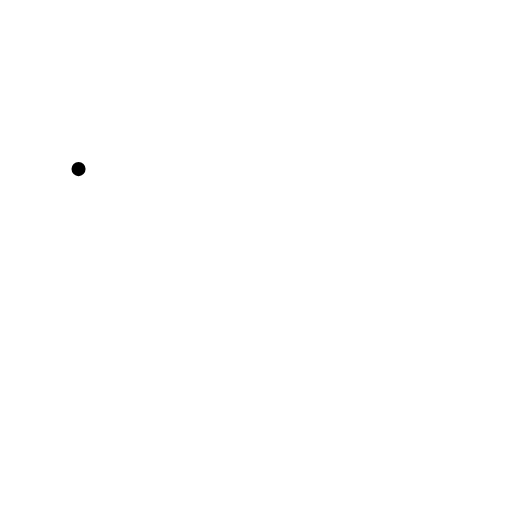
t = 0.00 s
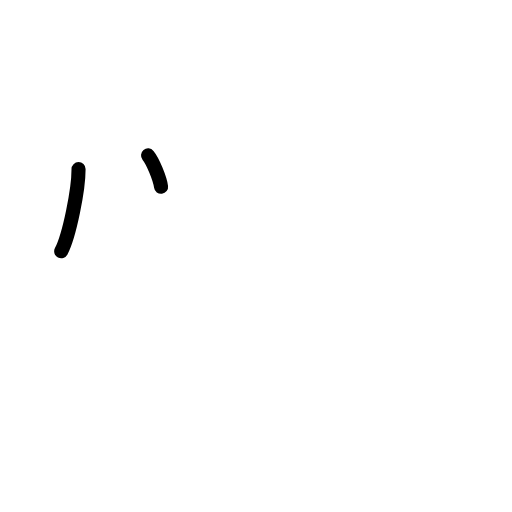
t = 1.50 s
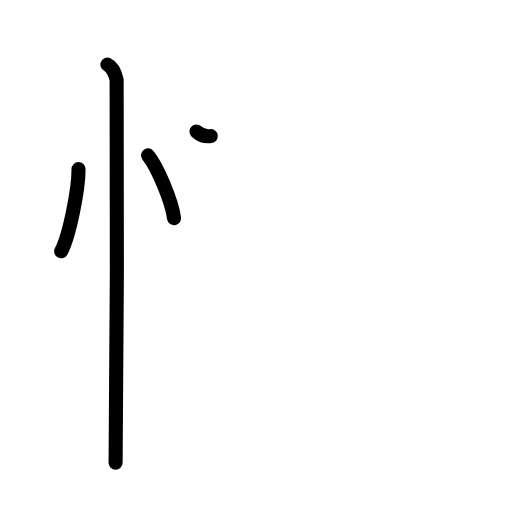
t = 3.19 s
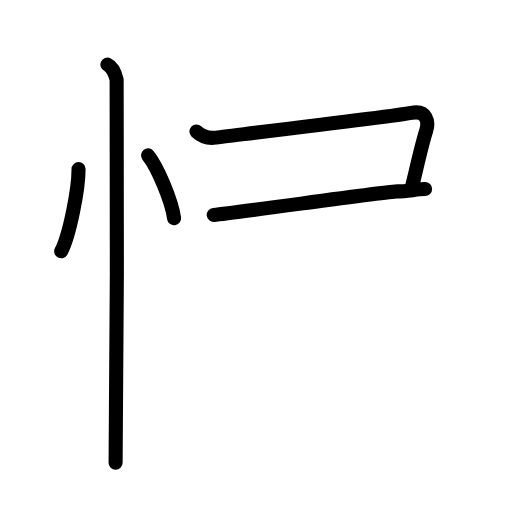
t = 4.75 s
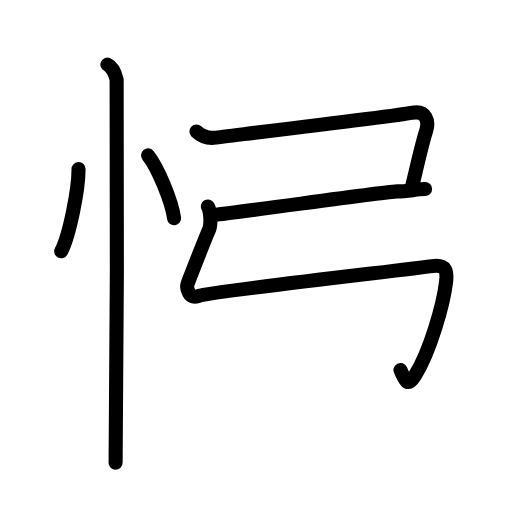
t = 5.93 s
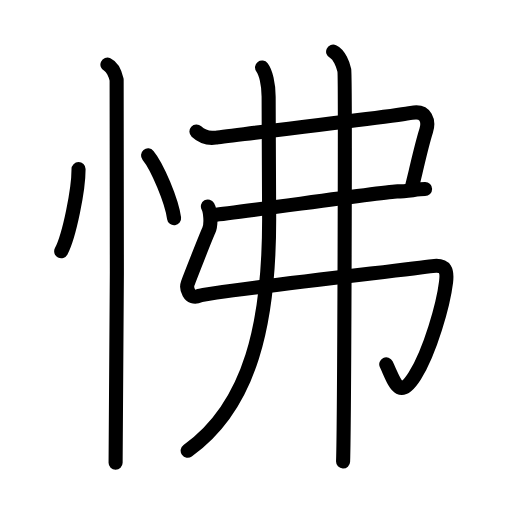
t = 8.00 s

The animated SVG that drew these frames (rendered in a browser with its animation timeline set to each time). Animation: 28 SMIL elements (animate=28); one cycle of 8.00 s.

<?xml version="1.0" encoding="UTF-8"?>
<!--
AniKanjiVG is licensed by CC-BY-SA Paul C. Sommerhoff (https://bitbucket.org/sommerhoff/anikanjivg).
AniKanjiVG uses KanjiVG which is licensed by CC-BY-SA Ulrich Apel (http://kanjivg.tagaini.net).
See also http://creativecommons.org/licenses/by-sa/3.0/
-->
<svg xmlns:kvg='http://kanjivg.tagaini.net' xmlns='http://www.w3.org/2000/svg' width='109' height='109' viewBox='0 0 109 109' style='fill:none;stroke:#000000;stroke-width:3;stroke-linecap:round;stroke-linejoin:round;' id="kvg:kanji_0602b"><g id="kvg:0602b" kvg:element="怫"><g id="kvg:0602b-g1" kvg:element="忄" kvg:variant="true" kvg:original="心" kvg:position="left" kvg:radical="general"><path id="kvg:0602b-s1" kvg:type="㇔" d="M16.72,36c0.02,4.31-1.94,14.14-3.69,17.5"><animate attributeName="d" begin="0.0s" dur="1.0s" from="M16.72,36C16.72,36,16.72,36,16.72,36" to="M16.72,36c0.02,4.31-1.94,14.14-3.69,17.5" />
</path>
<path id="kvg:0602b-s2" kvg:type="㇔" d="M31.52,33.08c1.96,2.36,5.05,9.71,5.54,13.38"><animate attributeName="d" begin="1.0s" dur="1.0s" from="M31.52,33.08C31.52,33.08,31.52,33.08,31.52,33.08" to="M31.52,33.08c1.96,2.36,5.05,9.71,5.54,13.38" />
<animate attributeName="d" begin="0s" dur="1.0s" from="M-100,-100" to="M-100,-100" />
</path>
<path id="kvg:0602b-s3" kvg:type="㇑" d="M22.87,13.75c1.09,0.5,1.74,2.25,1.96,3.25c0.22,1,0,75.25-0.22,81.5"><animate attributeName="d" begin="2.0s" dur="0.5s" from="M22.87,13.75C22.87,13.75,22.87,13.75,22.87,13.75" to="M22.87,13.75c1.09,0.5,1.74,2.25,1.96,3.25" />
<animate attributeName="d" begin="2.5s" dur="0.5s" from="M22.87,13.75c1.09,0.5,1.74,2.25,1.96,3.25c0,0,0,0,0,0,0" to="M22.87,13.75c1.09,0.5,1.74,2.25,1.96,3.25c0.22,1,0,75.25-0.22,81.5" />
<animate attributeName="d" begin="0s" dur="2.0s" from="M-100,-100" to="M-100,-100" />
</path>
</g>
<g id="kvg:0602b-g2" kvg:element="弗" kvg:position="right"><g id="kvg:0602b-g3" kvg:element="弓"><path id="kvg:0602b-s4" kvg:type="㇕c" d="M41.82,28c1.26,1.17,2.44,1.52,4.05,1.3c1.61-0.22,38.49-4.62,41.71-5.27s3.78,1.83,3.14,3.84c-0.78,2.45-1.4,5.17-2.24,8.7c-0.24,0.99-0.49,2.05-0.77,3.19"><animate attributeName="d" begin="3.0s" dur="0.25s" from="M41.82,28C41.82,28,41.82,28,41.82,28" to="M41.82,28c1.26,1.17,2.44,1.52,4.05,1.3" />
<animate attributeName="d" begin="3.25s" dur="0.25s" from="M41.82,28c1.26,1.17,2.44,1.52,4.05,1.3c0,0,0,0,0,0,0" to="M41.82,28c1.26,1.17,2.44,1.52,4.05,1.3c1.61-0.22,38.49-4.62,41.71-5.27s3.78,1.83,3.14,3.84" />
<animate attributeName="d" begin="3.5s" dur="0.25s" from="M41.82,28c1.26,1.17,2.44,1.52,4.05,1.3c1.61-0.22,38.49-4.62,41.71-5.27s3.78,1.83,3.14,3.84c0,0,0,0,0,0,0" to="M41.82,28c1.26,1.17,2.44,1.52,4.05,1.3c1.61-0.22,38.49-4.62,41.71-5.27s3.78,1.83,3.14,3.84c-0.78,2.45-1.4,5.17-2.24,8.7" />
<animate attributeName="d" begin="3.75s" dur="0.25s" from="M41.82,28c1.26,1.17,2.44,1.52,4.05,1.3c1.61-0.22,38.49-4.62,41.71-5.27s3.78,1.83,3.14,3.84c-0.78,2.45-1.4,5.17-2.24,8.7c0,0,0,0,0,0,0" to="M41.82,28c1.26,1.17,2.44,1.52,4.05,1.3c1.61-0.22,38.49-4.62,41.71-5.27s3.78,1.83,3.14,3.84c-0.78,2.45-1.4,5.17-2.24,8.7c-0.24,0.99-0.49,2.05-0.77,3.19" />
<animate attributeName="d" begin="0s" dur="3.0s" from="M-100,-100" to="M-100,-100" />
</path>
<path id="kvg:0602b-s5" kvg:type="㇐" d="M45.5,45.75c5.25-0.5,36.98-5,39.09-5s4.22-0.5,5.91-0.5"><animate attributeName="d" begin="4.0s" dur="1.0s" from="M45.5,45.75C45.5,45.75,45.5,45.75,45.5,45.75" to="M45.5,45.75c5.25-0.5,36.98-5,39.09-5s4.22-0.5,5.91-0.5" />
<animate attributeName="d" begin="0s" dur="4.0s" from="M-100,-100" to="M-100,-100" />
</path>
<path id="kvg:0602b-s6" kvg:type="㇉" d="M44.26,43.95c0.5,0.87,0.81,3.74,0.19,5.11c-0.72,1.57-4.16,10.39-4.48,11.26c-0.32,0.87,0.13,3.63,2.57,2.61c1.84-0.77,44.33-5.55,49.5-6.27c2.95-0.41,3.2,1.09,2.92,3.38c-0.59,4.79-3.36,14.7-6.64,19.96c-3.35,5.35-4.25,1.41-6.09-2.44"><animate attributeName="d" begin="5.0s" dur="0.14285714285714285s" from="M44.26,43.95C44.26,43.95,44.26,43.95,44.26,43.95" to="M44.26,43.95c0.5,0.87,0.81,3.74,0.19,5.11" />
<animate attributeName="d" begin="5.142857142857143s" dur="0.14285714285714285s" from="M44.26,43.95c0.5,0.87,0.81,3.74,0.19,5.11c0,0,0,0,0,0,0" to="M44.26,43.95c0.5,0.87,0.81,3.74,0.19,5.11c-0.72,1.57-4.16,10.39-4.48,11.26" />
<animate attributeName="d" begin="5.285714285714286s" dur="0.14285714285714285s" from="M44.26,43.95c0.5,0.87,0.81,3.74,0.19,5.11c-0.72,1.57-4.16,10.39-4.48,11.26c0,0,0,0,0,0,0" to="M44.26,43.95c0.5,0.87,0.81,3.74,0.19,5.11c-0.72,1.57-4.16,10.39-4.48,11.26c-0.32,0.87,0.13,3.63,2.57,2.61" />
<animate attributeName="d" begin="5.428571428571429s" dur="0.14285714285714285s" from="M44.26,43.95c0.5,0.87,0.81,3.74,0.19,5.11c-0.72,1.57-4.16,10.39-4.48,11.26c-0.32,0.87,0.13,3.63,2.57,2.61c0,0,0,0,0,0,0" to="M44.26,43.95c0.5,0.87,0.81,3.74,0.19,5.11c-0.72,1.57-4.16,10.39-4.48,11.26c-0.32,0.87,0.13,3.63,2.57,2.61c1.84-0.77,44.33-5.55,49.5-6.27" />
<animate attributeName="d" begin="5.571428571428571s" dur="0.14285714285714285s" from="M44.26,43.95c0.5,0.87,0.81,3.74,0.19,5.11c-0.72,1.57-4.16,10.39-4.48,11.26c-0.32,0.87,0.13,3.63,2.57,2.61c1.84-0.77,44.33-5.55,49.5-6.27c0,0,0,0,0,0,0" to="M44.26,43.95c0.5,0.87,0.81,3.74,0.19,5.11c-0.72,1.57-4.16,10.39-4.48,11.26c-0.32,0.87,0.13,3.63,2.57,2.61c1.84-0.77,44.33-5.55,49.5-6.27c2.95-0.41,3.2,1.09,2.92,3.38" />
<animate attributeName="d" begin="5.714285714285714s" dur="0.14285714285714285s" from="M44.26,43.95c0.5,0.87,0.81,3.74,0.19,5.11c-0.72,1.57-4.16,10.39-4.48,11.26c-0.32,0.87,0.13,3.63,2.57,2.61c1.84-0.77,44.33-5.55,49.5-6.27c2.95-0.41,3.2,1.09,2.92,3.38c0,0,0,0,0,0,0" to="M44.26,43.95c0.5,0.87,0.81,3.74,0.19,5.11c-0.72,1.57-4.16,10.39-4.48,11.26c-0.32,0.87,0.13,3.63,2.57,2.61c1.84-0.77,44.33-5.55,49.5-6.27c2.95-0.41,3.2,1.09,2.92,3.38c-0.59,4.79-3.36,14.7-6.64,19.96" />
<animate attributeName="d" begin="5.857142857142857s" dur="0.14285714285714285s" from="M44.26,43.95c0.5,0.87,0.81,3.74,0.19,5.11c-0.72,1.57-4.16,10.39-4.48,11.26c-0.32,0.87,0.13,3.63,2.57,2.61c1.84-0.77,44.33-5.55,49.5-6.27c2.95-0.41,3.2,1.09,2.92,3.38c-0.59,4.79-3.36,14.7-6.64,19.96c0,0,0,0,0,0,0" to="M44.26,43.95c0.5,0.87,0.81,3.74,0.19,5.11c-0.72,1.57-4.16,10.39-4.48,11.26c-0.32,0.87,0.13,3.63,2.57,2.61c1.84-0.77,44.33-5.55,49.5-6.27c2.95-0.41,3.2,1.09,2.92,3.38c-0.59,4.79-3.36,14.7-6.64,19.96c-3.35,5.35-4.25,1.41-6.09-2.44" />
<animate attributeName="d" begin="0s" dur="5.0s" from="M-100,-100" to="M-100,-100" />
</path>
</g>
<g id="kvg:0602b-g4" kvg:element="丿"><path id="kvg:0602b-s7" kvg:type="㇒" d="M55.79,14.37c0.76,0.99,1.4,3.47,1.4,6.24c0,8.59,0.11,13.32,0.11,26.15c0,21.74-3.8,39.49-17.35,49.19"><animate attributeName="d" begin="6.0s" dur="0.3333333333333333s" from="M55.79,14.37C55.79,14.37,55.79,14.37,55.79,14.37" to="M55.79,14.37c0.76,0.99,1.4,3.47,1.4,6.24" />
<animate attributeName="d" begin="6.333333333333333s" dur="0.3333333333333333s" from="M55.79,14.37c0.76,0.99,1.4,3.47,1.4,6.24c0,0,0,0,0,0,0" to="M55.79,14.37c0.76,0.99,1.4,3.47,1.4,6.24c0,8.59,0.11,13.32,0.11,26.15" />
<animate attributeName="d" begin="6.666666666666667s" dur="0.3333333333333333s" from="M55.79,14.37c0.76,0.99,1.4,3.47,1.4,6.24c0,8.59,0.11,13.32,0.11,26.15c0,0,0,0,0,0,0" to="M55.79,14.37c0.76,0.99,1.4,3.47,1.4,6.24c0,8.59,0.11,13.32,0.11,26.15c0,21.74-3.8,39.49-17.35,49.19" />
<animate attributeName="d" begin="0s" dur="6.0s" from="M-100,-100" to="M-100,-100" />
</path>
</g>
<g id="kvg:0602b-g5" kvg:element="丨"><path id="kvg:0602b-s8" kvg:type="㇑" d="M70.92,11c1.32,0.61,2.11,2.73,2.38,3.94c0.26,1.21,0,75.73-0.26,83.31"><animate attributeName="d" begin="7.0s" dur="0.5s" from="M70.92,11C70.92,11,70.92,11,70.92,11" to="M70.92,11c1.32,0.61,2.11,2.73,2.38,3.94" />
<animate attributeName="d" begin="7.5s" dur="0.5s" from="M70.92,11c1.32,0.61,2.11,2.73,2.38,3.94c0,0,0,0,0,0,0" to="M70.92,11c1.32,0.61,2.11,2.73,2.38,3.94c0.26,1.21,0,75.73-0.26,83.31" />
<animate attributeName="d" begin="0s" dur="7.0s" from="M-100,-100" to="M-100,-100" />
</path>
</g>
</g>
</g>
</svg>
